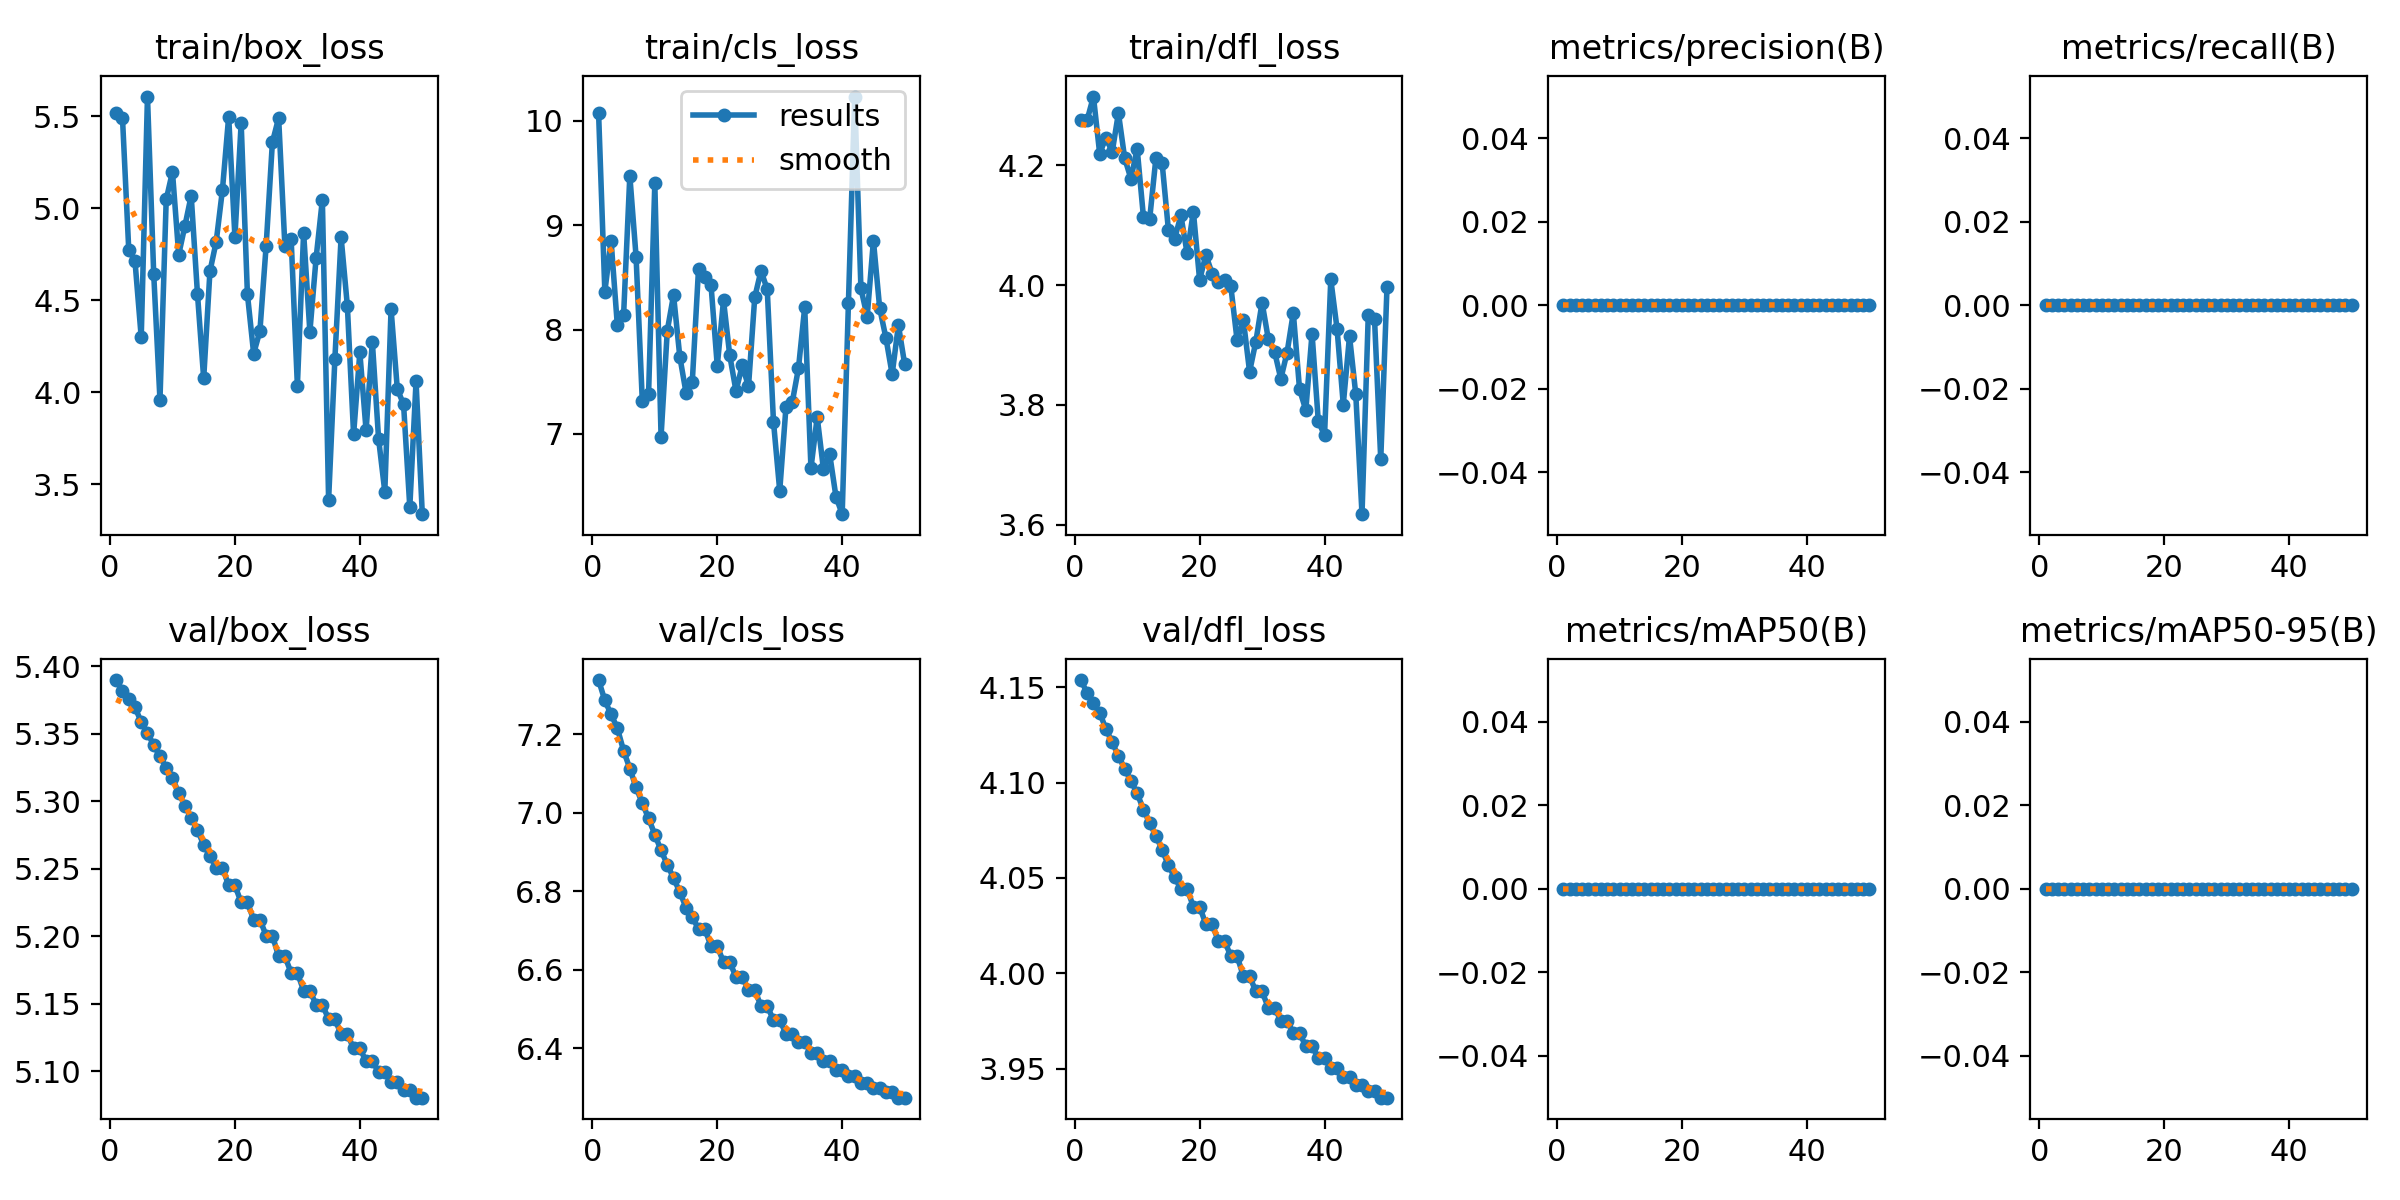

The table this chart was drawn from, first rows:
epoch, time, train/box_loss, train/cls_loss, train/dfl_loss, metrics/precision(B), metrics/recall(B), metrics/mAP50(B), metrics/mAP50-95(B), val/box_loss, val/cls_loss, val/dfl_loss, lr/pg0, lr/pg1, lr/pg2
1, 17.68, 5.514, 10.07, 4.275, 0, 0, 0, 0, 5.39, 7.338, 4.154, 0.1, 0, 0
2, 35.67, 5.488, 8.364, 4.276, 0, 0, 0, 0, 5.382, 7.286, 4.147, 0.0991, 9.802e-05, 9.802e-05
3, 51.92, 4.774, 8.852, 4.315, 0, 0, 0, 0, 5.376, 7.251, 4.142, 0.09819, 0.0001921, 0.0001921
4, 69.18, 4.712, 8.041, 4.219, 0, 0, 0, 0, 5.37, 7.216, 4.137, 0.09728, 0.0002822, 0.0002822
5, 84.5, 4.298, 8.137, 4.246, 0, 0, 0, 0, 5.359, 7.158, 4.128, 0.09637, 0.0003683, 0.0003683
6, 100.9, 5.606, 9.476, 4.222, 0, 0, 0, 0, 5.351, 7.113, 4.121, 0.09545, 0.0004505, 0.0004505
7, 118.7, 4.64, 8.698, 4.287, 0, 0, 0, 0, 5.342, 7.065, 4.114, 0.09453, 0.0005287, 0.0005287
8, 137.1, 3.957, 7.312, 4.212, 0, 0, 0, 0, 5.333, 7.024, 4.107, 0.0936, 0.000603, 0.000603
9, 151.3, 5.046, 7.381, 4.177, 0, 0, 0, 0, 5.325, 6.986, 4.101, 0.09267, 0.0006733, 0.0006733
10, 167, 5.197, 9.402, 4.228, 0, 0, 0, 0, 5.317, 6.944, 4.094, 0.09174, 0.0007396, 0.0007396
11, 180.6, 4.747, 6.974, 4.114, 0, 0, 0, 0, 5.306, 6.905, 4.086, 0.0908, 0.000802, 0.000802
12, 194.6, 4.904, 7.991, 4.11, 0, 0, 0, 0, 5.297, 6.868, 4.079, 0.08986, 0.0008604, 0.0008604
13, 209.8, 5.067, 8.33, 4.212, 0, 0, 0, 0, 5.288, 6.834, 4.072, 0.08891, 0.0009149, 0.0009149
14, 225.7, 4.535, 7.741, 4.203, 0, 0, 0, 0, 5.279, 6.798, 4.065, 0.08797, 0.0009654, 0.0009654
15, 239.9, 4.074, 7.395, 4.092, 0, 0, 0, 0, 5.268, 6.758, 4.057, 0.08701, 0.001012, 0.001012
16, 253.8, 4.656, 7.498, 4.077, 0, 0, 0, 0, 5.26, 6.734, 4.05, 0.08605, 0.001055, 0.001055
17, 267.4, 4.817, 8.585, 4.116, 0, 0, 0, 0, 5.251, 6.704, 4.044, 0.08509, 0.001093, 0.001093
18, 281.4, 5.098, 8.503, 4.053, 0, 0, 0, 0, 5.251, 6.704, 4.044, 0.08413, 0.001128, 0.001128
19, 295.5, 5.497, 8.426, 4.123, 0, 0, 0, 0, 5.238, 6.66, 4.035, 0.08316, 0.001158, 0.001158
20, 309.7, 4.843, 7.652, 4.008, 0, 0, 0, 0, 5.238, 6.66, 4.035, 0.08219, 0.001185, 0.001185
21, 323.7, 5.461, 8.281, 4.05, 0, 0, 0, 0, 5.225, 6.619, 4.026, 0.08121, 0.001208, 0.001208
22, 341.6, 4.532, 7.752, 4.019, 0, 0, 0, 0, 5.225, 6.619, 4.026, 0.08023, 0.001227, 0.001227
23, 357.4, 4.209, 7.411, 4.005, 0, 0, 0, 0, 5.212, 6.582, 4.017, 0.07924, 0.001242, 0.001242
24, 370.8, 4.332, 7.658, 4.009, 0, 0, 0, 0, 5.212, 6.582, 4.017, 0.07825, 0.001253, 0.001253
25, 383.2, 4.796, 7.455, 3.998, 0, 0, 0, 0, 5.201, 6.548, 4.009, 0.07726, 0.00126, 0.00126
26, 395.5, 5.358, 8.31, 3.908, 0, 0, 0, 0, 5.201, 6.548, 4.009, 0.07626, 0.001262, 0.001262
27, 408.1, 5.489, 8.564, 3.942, 0, 0, 0, 0, 5.185, 6.508, 3.999, 0.07526, 0.001262, 0.001262
28, 420.4, 4.793, 8.386, 3.855, 0, 0, 0, 0, 5.185, 6.508, 3.999, 0.07426, 0.001257, 0.001257
29, 432.8, 4.834, 7.117, 3.906, 0, 0, 0, 0, 5.173, 6.472, 3.99, 0.07325, 0.001248, 0.001248
30, 445.1, 4.035, 6.455, 3.971, 0, 0, 0, 0, 5.173, 6.472, 3.99, 0.07223, 0.001235, 0.001235
31, 457.5, 4.866, 7.259, 3.91, 0, 0, 0, 0, 5.16, 6.437, 3.982, 0.07122, 0.001218, 0.001218
32, 469.9, 4.327, 7.302, 3.889, 0, 0, 0, 0, 5.16, 6.437, 3.982, 0.0702, 0.001197, 0.001197
33, 482.4, 4.729, 7.629, 3.843, 0, 0, 0, 0, 5.149, 6.416, 3.975, 0.06917, 0.001172, 0.001172
34, 494.8, 5.045, 8.214, 3.887, 0, 0, 0, 0, 5.149, 6.416, 3.975, 0.06814, 0.001144, 0.001144
35, 507.3, 3.415, 6.672, 3.954, 0, 0, 0, 0, 5.139, 6.388, 3.969, 0.06711, 0.001111, 0.001111
36, 519.6, 4.177, 7.161, 3.826, 0, 0, 0, 0, 5.139, 6.388, 3.969, 0.06607, 0.001074, 0.001074
37, 532.4, 4.841, 6.661, 3.791, 0, 0, 0, 0, 5.127, 6.367, 3.962, 0.06503, 0.001034, 0.001034
38, 545.2, 4.469, 6.805, 3.919, 0, 0, 0, 0, 5.127, 6.367, 3.962, 0.06399, 0.0009894, 0.0009894
39, 557.5, 3.77, 6.399, 3.773, 0, 0, 0, 0, 5.117, 6.345, 3.956, 0.06294, 0.0009409, 0.0009409
40, 569.8, 4.216, 6.231, 3.749, 0, 0, 0, 0, 5.117, 6.345, 3.956, 0.06189, 0.0008884, 0.0008884
41, 582, 3.792, 8.257, 4.009, 0, 0, 0, 0, 5.107, 6.33, 3.95, 0.06083, 0.000832, 0.000832
42, 594.4, 4.274, 10.23, 3.927, 0, 0, 0, 0, 5.107, 6.33, 3.95, 0.05977, 0.0007716, 0.0007716
43, 606.7, 3.746, 8.396, 3.801, 0, 0, 0, 0, 5.1, 6.311, 3.946, 0.05871, 0.0007073, 0.0007073
44, 619, 3.458, 8.123, 3.915, 0, 0, 0, 0, 5.1, 6.311, 3.946, 0.05764, 0.000639, 0.000639
45, 631.3, 4.451, 8.853, 3.818, 0, 0, 0, 0, 5.092, 6.298, 3.941, 0.05657, 0.0005667, 0.0005667
46, 644.9, 4.016, 8.207, 3.617, 0, 0, 0, 0, 5.092, 6.298, 3.941, 0.05549, 0.0004905, 0.0004905
47, 658.3, 3.934, 7.921, 3.95, 0, 0, 0, 0, 5.086, 6.288, 3.938, 0.05441, 0.0004103, 0.0004103
48, 671, 3.375, 7.572, 3.944, 0, 0, 0, 0, 5.086, 6.288, 3.938, 0.05333, 0.0003262, 0.0003262
49, 683.6, 4.057, 8.042, 3.709, 0, 0, 0, 0, 5.08, 6.274, 3.935, 0.05224, 0.0002381, 0.0002381
50, 696, 3.337, 7.67, 3.996, 0, 0, 0, 0, 5.08, 6.274, 3.935, 0.05115, 0.000146, 0.000146
